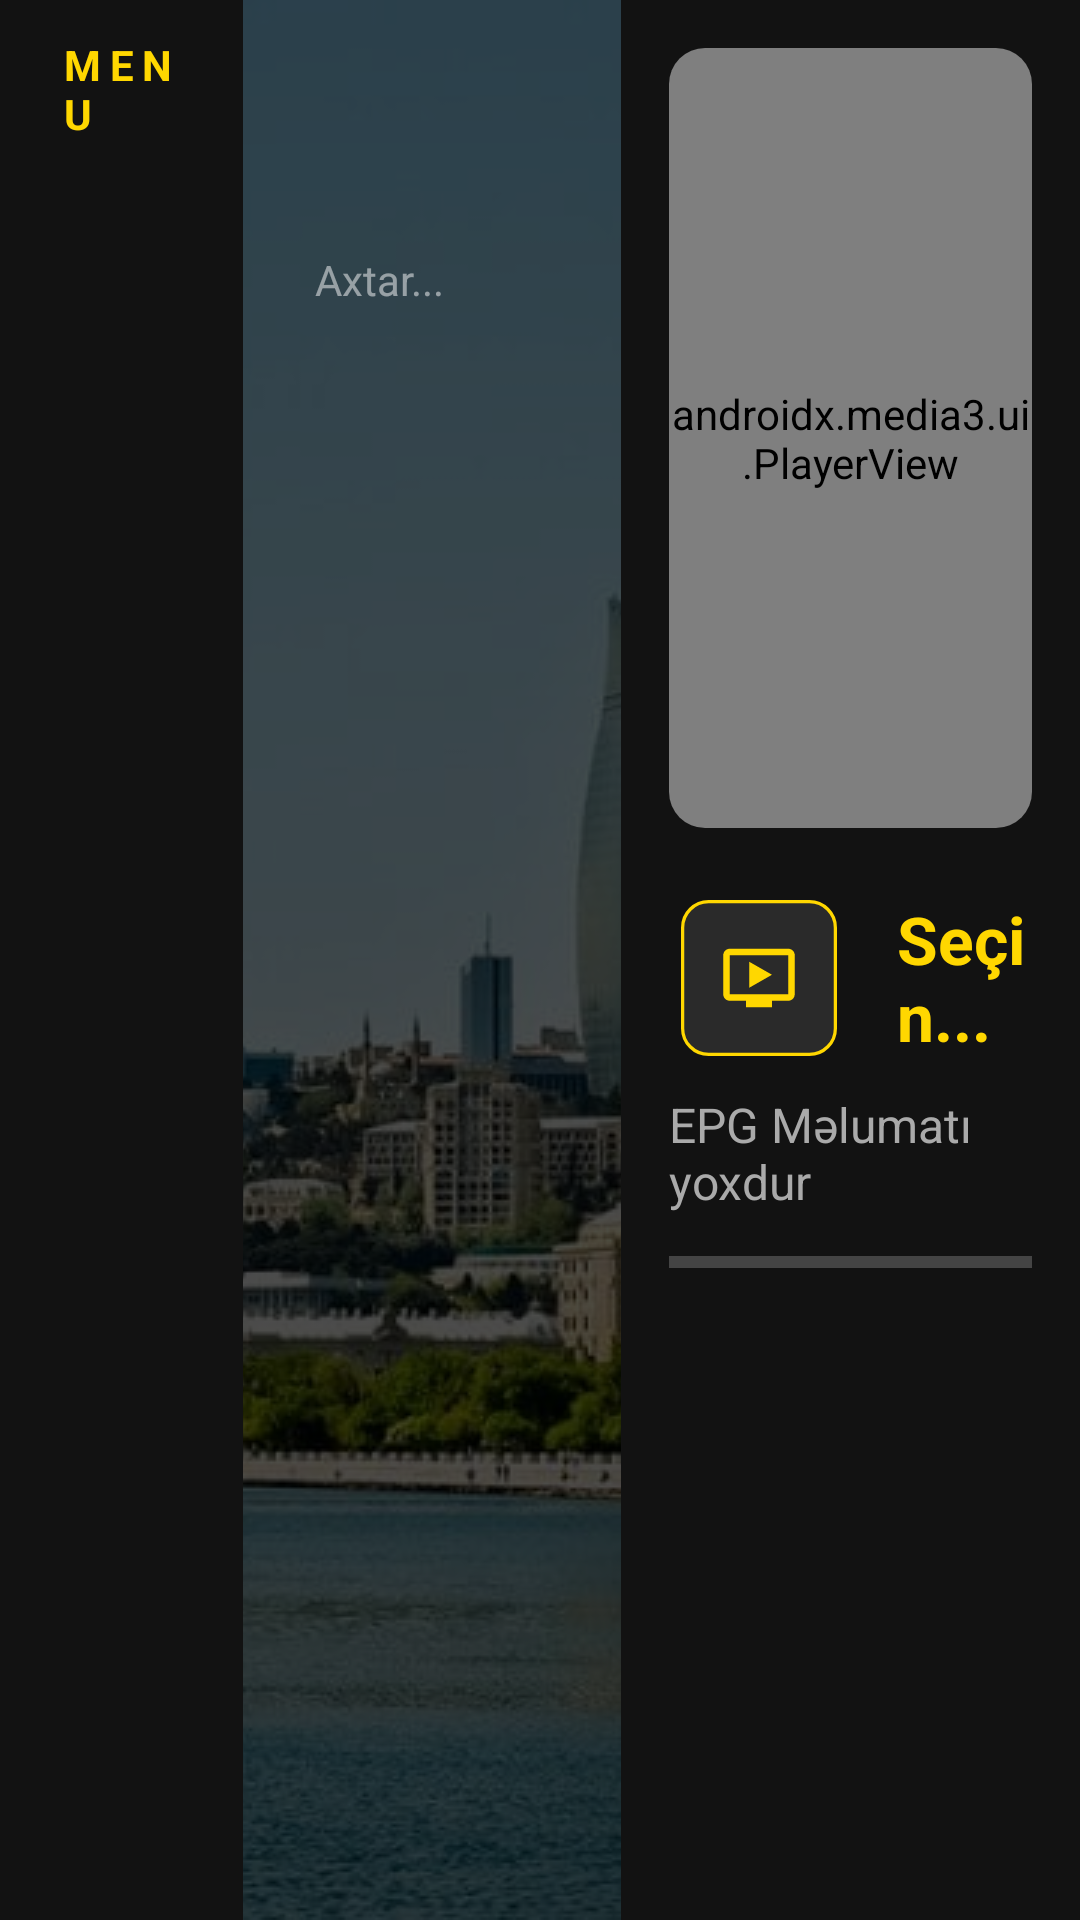

Here is an Android app screen rendered from its layout file. Give the layout XML and the strings, colors and styles it references.
<!-- AndroidManifest.xml: application theme Theme.AppCompat.NoActionBar -->
<!-- res/layout/activity_live_tv.xml -->
<?xml version="1.0" encoding="utf-8"?>
<FrameLayout xmlns:android="http://schemas.android.com/apk/res/android"
    xmlns:app="http://schemas.android.com/apk/res-auto"
    android:layout_width="match_parent"
    android:layout_height="match_parent">

    
    <ImageView
        android:id="@+id/ivAppBackground"
        android:layout_width="match_parent"
        android:layout_height="match_parent"
        android:src="@drawable/app_background"
        android:scaleType="centerCrop" />

    
    <View
        android:layout_width="match_parent"
        android:layout_height="match_parent"
        android:background="#B3000000" />

    <LinearLayout
        android:layout_width="match_parent"
        android:layout_height="match_parent"
        android:orientation="horizontal"
        android:baselineAligned="false">

        
        <LinearLayout
            android:layout_width="0dp"
            android:layout_height="match_parent"
            android:layout_weight="1.8"
            android:orientation="vertical"
            android:padding="12dp"
            android:background="@color/bg_sidebar">

            <TextView
                android:layout_width="wrap_content"
                android:layout_height="wrap_content"
                android:text="MENU"
                android:textColor="@color/gold_primary"
                android:textSize="14sp"
                android:textStyle="bold"
                android:letterSpacing="0.2"
                android:layout_marginBottom="16dp"
                android:layout_marginStart="8dp" />

            <androidx.recyclerview.widget.RecyclerView
                android:id="@+id/rvCategories"
                android:layout_width="match_parent"
                android:layout_height="match_parent"
                android:focusable="true" />
        </LinearLayout>

        
        <LinearLayout
            android:id="@+id/panelChannels"
            android:layout_width="0dp"
            android:layout_height="match_parent"
            android:layout_weight="2.8"
            android:orientation="vertical"
            android:padding="8dp">

            <LinearLayout
                android:layout_width="match_parent"
                android:layout_height="wrap_content"
                android:orientation="horizontal"
                android:gravity="center_vertical"
                android:layout_marginBottom="12dp"
                android:background="@drawable/glass_card_bg"
                android:padding="8dp">

                <TextView
                    android:id="@+id/tvPanelTitle"
                    android:layout_width="0dp"
                    android:layout_height="wrap_content"
                    android:layout_weight="1"
                    android:text="KANALLAR"
                    android:textColor="@color/white"
                    android:textSize="16sp"
                    android:textStyle="bold"
                    android:layout_marginStart="8dp" />

                <EditText
                    android:id="@+id/etSearch"
                    android:layout_width="120dp"
                    android:layout_height="wrap_content"
                    android:hint="Axtar..."
                    android:textColorHint="#80FFFFFF"
                    android:textColor="@android:color/white"
                    android:textSize="14sp"
                    android:background="@android:color/transparent"
                    android:imeOptions="actionSearch"
                    android:inputType="text" />
            </LinearLayout>

            <androidx.recyclerview.widget.RecyclerView
                android:id="@+id/rvChannels"
                android:layout_width="match_parent"
                android:layout_height="match_parent"
                android:focusable="true"
                android:clipToPadding="false"
                android:padding="8dp" />
        </LinearLayout>

        
        <LinearLayout
            android:id="@+id/panelPlayer"
            android:layout_width="0dp"
            android:layout_height="match_parent"
            android:layout_weight="3.4"
            android:orientation="vertical"
            android:padding="16dp"
            android:background="@color/bg_sidebar">

            <androidx.cardview.widget.CardView
                android:layout_width="match_parent"
                android:layout_height="260dp"
                app:cardCornerRadius="12dp"
                app:cardElevation="0dp"
                android:backgroundTint="@color/black">

                <androidx.media3.ui.PlayerView
                    android:id="@+id/miniPlayerView"
                    android:layout_width="match_parent"
                    android:layout_height="match_parent"
                    app:use_controller="false" />
            </androidx.cardview.widget.CardView>

            <LinearLayout
                android:layout_width="match_parent"
                android:layout_height="wrap_content"
                android:orientation="horizontal"
                android:gravity="center_vertical"
                android:layout_marginTop="20dp">

                <ImageView
                    android:id="@+id/ivCurrentChannelLogo"
                    android:layout_width="60dp"
                    android:layout_height="60dp"
                    android:scaleType="fitCenter"
                    android:background="@drawable/glass_card_bg"
                    android:padding="4dp"
                    android:src="@drawable/default_logo" />

                <TextView
                    android:id="@+id/tvCurrentChannel"
                    android:layout_width="wrap_content"
                    android:layout_height="wrap_content"
                    android:text="Seçin..."
                    android:textColor="@color/gold_primary"
                    android:textSize="22sp"
                    android:textStyle="bold"
                    android:layout_marginStart="16dp" />
            </LinearLayout>

            <TextView
                android:id="@+id/tvEpgTitle"
                android:layout_width="wrap_content"
                android:layout_height="wrap_content"
                android:text="EPG Məlumatı yoxdur"
                android:textColor="@android:color/darker_gray"
                android:textSize="16sp"
                android:layout_marginTop="8dp" />

            <ProgressBar
                android:id="@+id/epgProgress"
                style="?android:attr/progressBarStyleHorizontal"
                android:layout_width="match_parent"
                android:layout_height="wrap_content"
                android:layout_marginTop="8dp"
                android:progress="0"
                android:progressTint="@android:color/holo_blue_light" />

        </LinearLayout>

    </LinearLayout>
</FrameLayout>
<!-- resources referenced by this layout -->
<resources>
  <color name="bg_sidebar">#121212</color>
  <color name="black">#FF000000</color>
  <color name="gold_primary">#FFD700</color>
  <color name="white">#FFFFFFFF</color>
  <!-- drawable app_background: jpg bitmap (drawable, 101422 bytes) -->
  <!-- drawable default_logo (drawable) -->
  <?xml version="1.0" encoding="utf-8"?>
  <layer-list xmlns:android="http://schemas.android.com/apk/res/android">
      <item>
          <shape android:shape="rectangle">
              <corners android:radius="8dp" />
              <solid android:color="#2A2A2A" />
              <stroke android:width="1dp" android:color="@color/gold_primary" />
          </shape>
      </item>
      <item android:gravity="center" android:top="12dp" android:bottom="12dp" android:left="12dp" android:right="12dp">
          <vector android:width="24dp" android:height="24dp" android:viewportWidth="24" android:viewportHeight="24">
              <path android:fillColor="@color/gold_primary" android:pathData="M21,3L3,3c-1.1,0 -2,0.9 -2,2v12c0,1.1 0.9,2 2,2h5v2h8v-2h5c1.1,0 1.99,-0.9 1.99,-2L23,5c0,-1.1 -0.9,-2 -2,-2zM21,17L3,17L3,5h18v12zM16,11l-7,4L9,7l7,4z"/>
          </vector>
      </item>
  </layer-list>
</resources>
